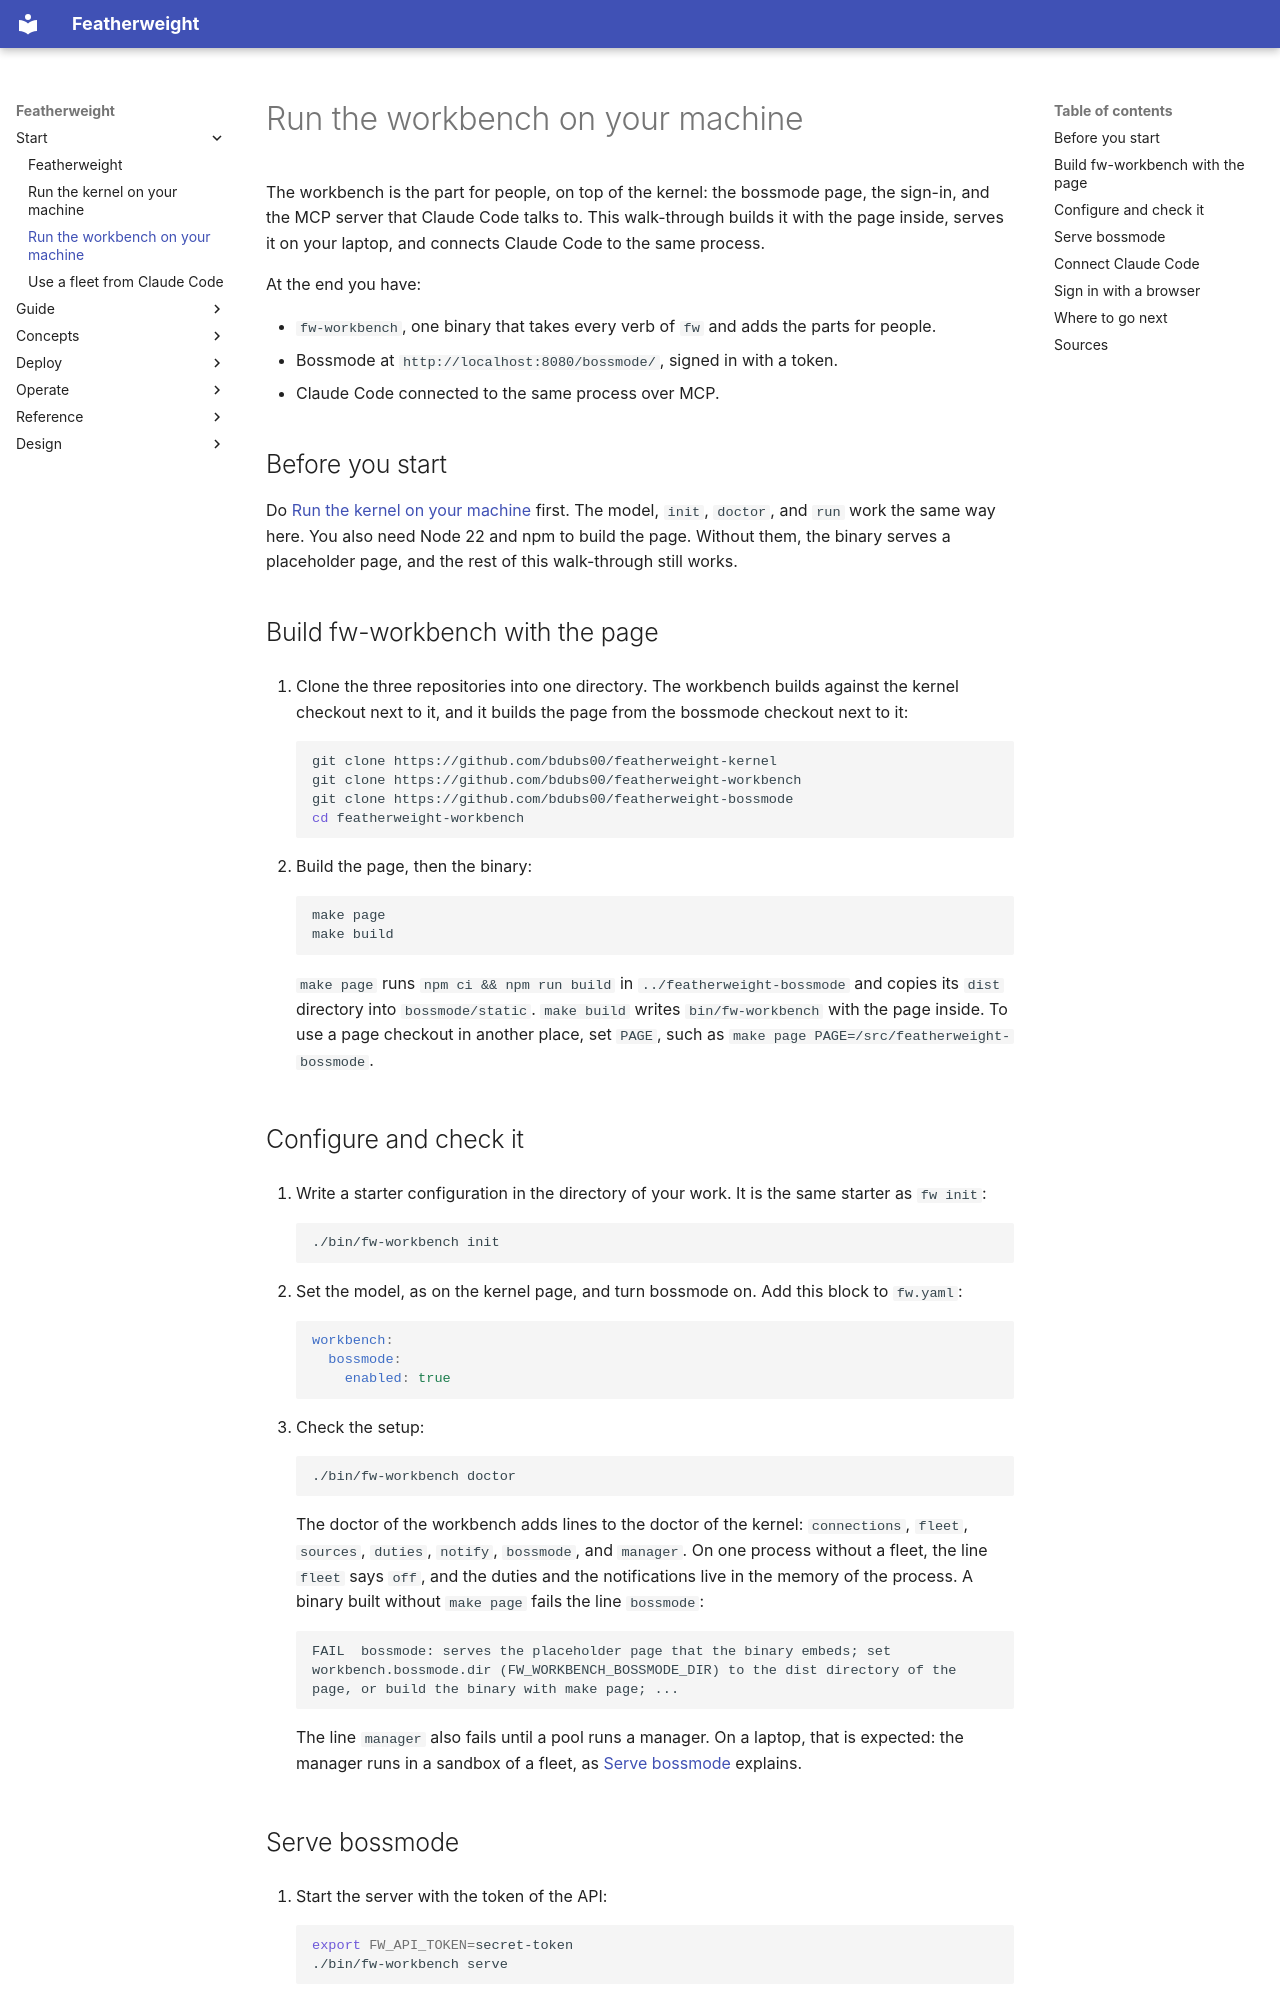

repository: bdubs00/featherweight-docs · page: getting-started/workbench-local/index.html · generator: mkdocs

# Run the workbench on your machine

The workbench is the part for people, on top of the kernel: the bossmode page, the sign-in, and the MCP server that Claude Code talks to. This walk-through builds it with the page inside, serves it on your laptop, and connects Claude Code to the same process.

At the end you have:

- `fw-workbench`, one binary that takes every verb of `fw` and adds the parts for people.
- Bossmode at `http://localhost:8080/bossmode/`, signed in with a token.
- Claude Code connected to the same process over MCP.

## Before you start

Do [Run the kernel on your machine](kernel-local.md) first. The model, `init`, `doctor`, and `run` work the same way here. You also need Node 22 and npm to build the page. Without them, the binary serves a placeholder page, and the rest of this walk-through still works.

## Build fw-workbench with the page

1. Clone the three repositories into one directory. The workbench builds against the kernel checkout next to it, and it builds the page from the bossmode checkout next to it:

    ```sh
    git clone https://github.com/bdubs00/featherweight-kernel
    git clone https://github.com/bdubs00/featherweight-workbench
    git clone https://github.com/bdubs00/featherweight-bossmode
    cd featherweight-workbench
    ```

2. Build the page, then the binary:

    ```sh
    make page
    make build
    ```

    `make page` runs `npm ci && npm run build` in `../featherweight-bossmode` and copies its `dist` directory into `bossmode/static`. `make build` writes `bin/fw-workbench` with the page inside. To use a page checkout in another place, set `PAGE`, such as `make page PAGE=/src/featherweight-bossmode`.

## Configure and check it

1. Write a starter configuration in the directory of your work. It is the same starter as `fw init`:

    ```sh
    ./bin/fw-workbench init
    ```

2. Set the model, as on the kernel page, and turn bossmode on. Add this block to `fw.yaml`:

    ```yaml
    workbench:
      bossmode:
        enabled: true
    ```

3. Check the setup:

    ```sh
    ./bin/fw-workbench doctor
    ```

    The doctor of the workbench adds lines to the doctor of the kernel: `connections`, `fleet`, `sources`, `duties`, `notify`, `bossmode`, and `manager`. On one process without a fleet, the line `fleet` says `off`, and the duties and the notifications live in the memory of the process. A binary built without `make page` fails the line `bossmode`:

    ```text
    FAIL  bossmode: serves the placeholder page that the binary embeds; set workbench.bossmode.dir (FW_WORKBENCH_BOSSMODE_DIR) to the dist directory of the page, or build the binary with make page; ...
    ```

    The line `manager` also fails until a pool runs a manager. On a laptop, that is expected: the manager runs in a sandbox of a fleet, as [Serve bossmode](../deployment/bossmode.md#the-manager) explains.
